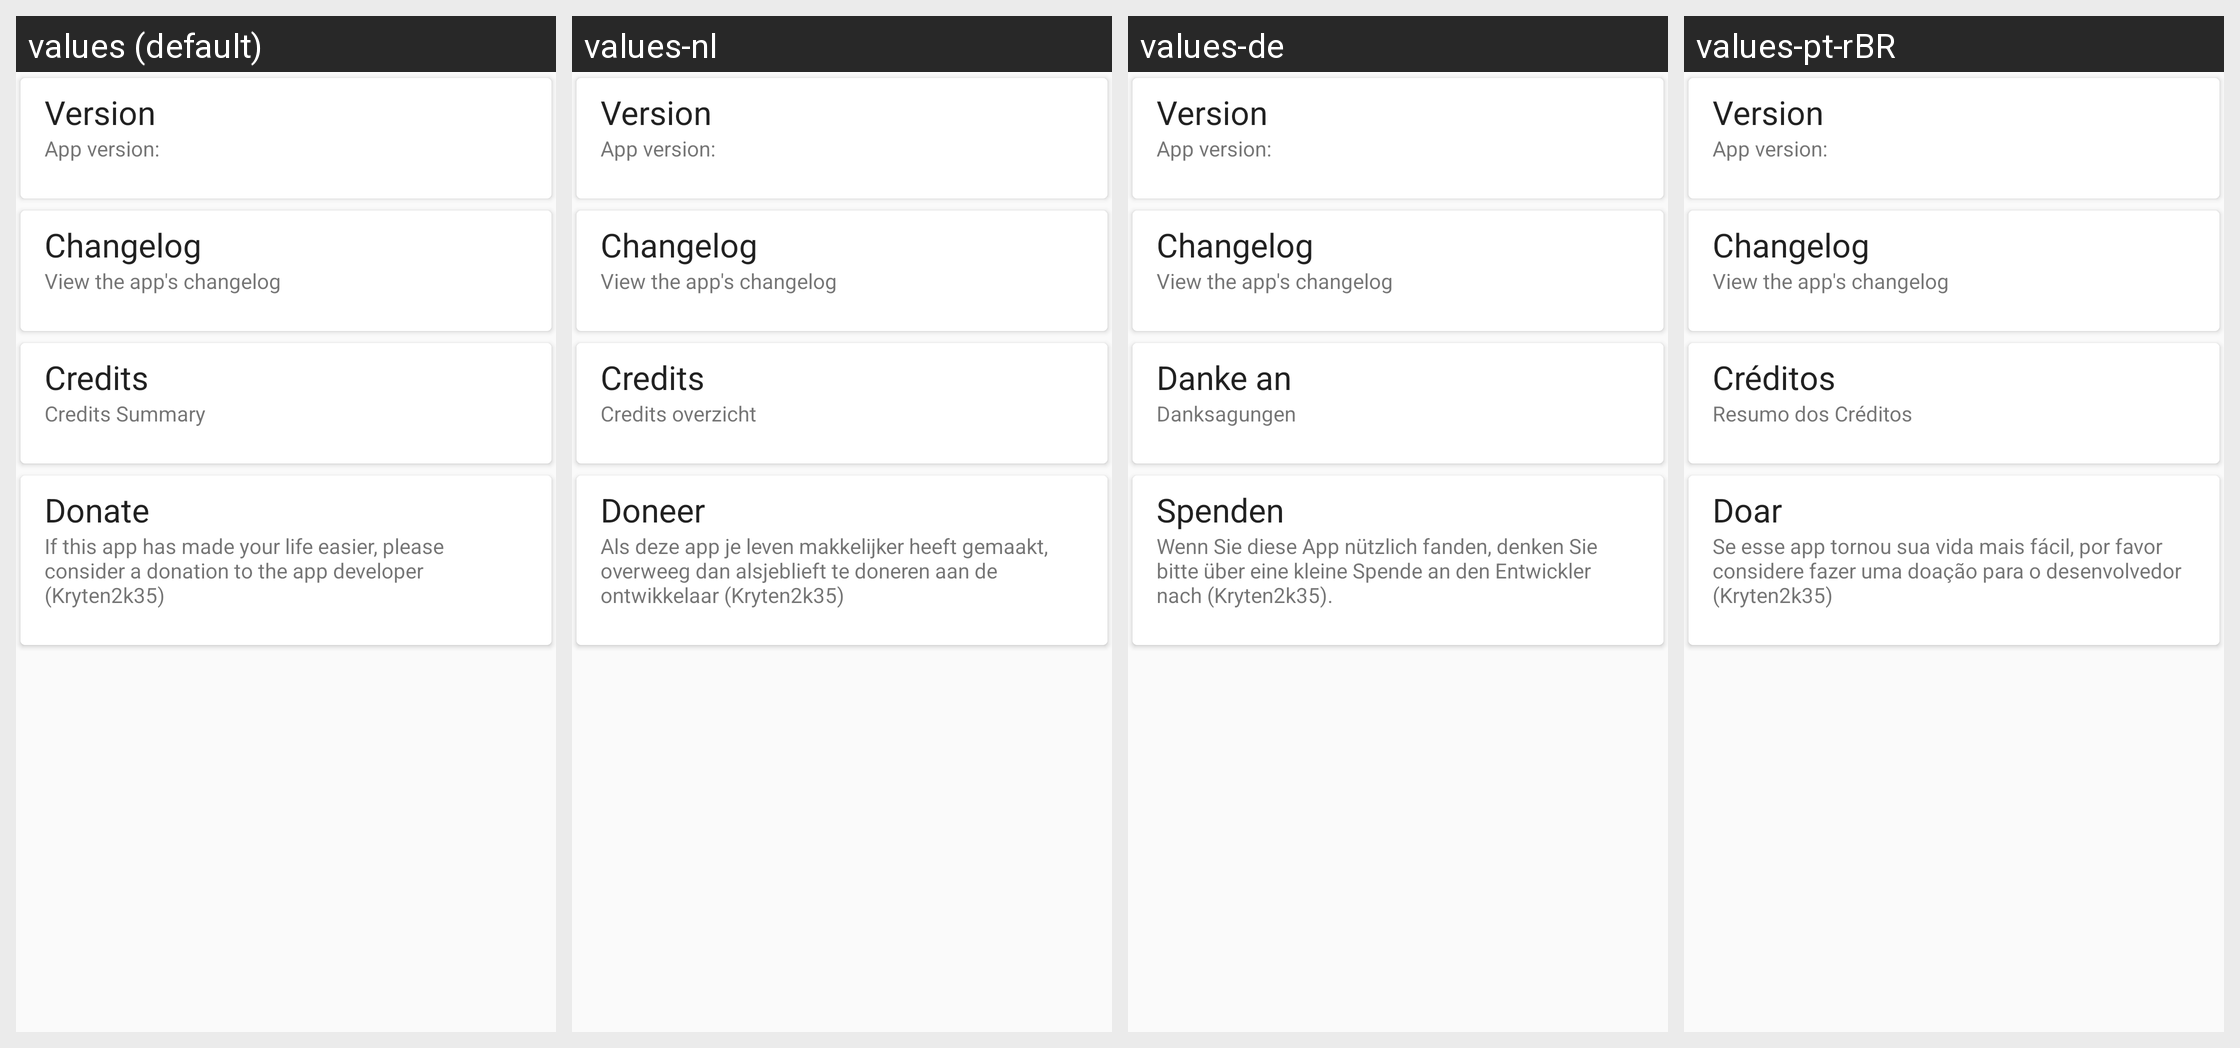

Strings drawn on this Android screen and how each of the app's shown locales translates them:
Android screen res/layout/ota_about.xml rendered under 4 locales, left to right: values (default), values-nl, values-de, values-pt-rBR. Device: Nexus 5 (rendered at 1080×1920; each locale shown at half size, 540×960, under a caption strip naming it); theme Theme.RagnarLight.
Other locales in the repository, not shown: values-es, values-it, values-ru.
Strings drawn on this screen, with the default value and each locale's value (text and hints the layout hard-codes, and strings that could not be matched under every locale, appear in the picture but are not listed):

about_version_title
  values: Version
  values-nl: Version  [not translated; the default value is used]
  values-de: Version  [not translated; the default value is used]
  values-pt-rBR: Version  [not translated; the default value is used]

about_app_version
  values: App version:
  values-nl: App version:  [not translated; the default value is used]
  values-de: App version:  [not translated; the default value is used]
  values-pt-rBR: App version:  [not translated; the default value is used]

changelog
  values: Changelog
  values-nl: Changelog  [not translated; the default value is used]
  values-de: Changelog  [not translated; the default value is used]
  values-pt-rBR: Changelog  [not translated; the default value is used]

changelog_summary
  values: View the app's changelog
  values-nl: View the app's changelog  [not translated; the default value is used]
  values-de: View the app's changelog  [not translated; the default value is used]
  values-pt-rBR: View the app's changelog  [not translated; the default value is used]

about_credits_title
  values: Credits
  values-nl: Credits
  values-de: Danke an
  values-pt-rBR: Créditos

about_credits_summary
  values: Credits Summary
  values-nl: Credits overzicht
  values-de: Danksagungen
  values-pt-rBR: Resumo dos Créditos

about_donate_title
  values: Donate
  values-nl: Doneer
  values-de: Spenden
  values-pt-rBR: Doar

about_donate_summary
  values: If this app has made your life easier, please consider a donation to the app developer (Kryten2k35)
  values-nl: Als deze app je leven makkelijker heeft gemaakt, overweeg dan alsjeblieft te doneren aan de ontwikkelaar (Kryten2k35)
  values-de: Wenn Sie diese App nützlich fanden, denken Sie bitte über eine kleine Spende an den Entwickler nach (Kryten2k35).
  values-pt-rBR: Se esse app tornou sua vida mais fácil, por favor considere fazer uma doação para o desenvolvedor (Kryten2k35)
